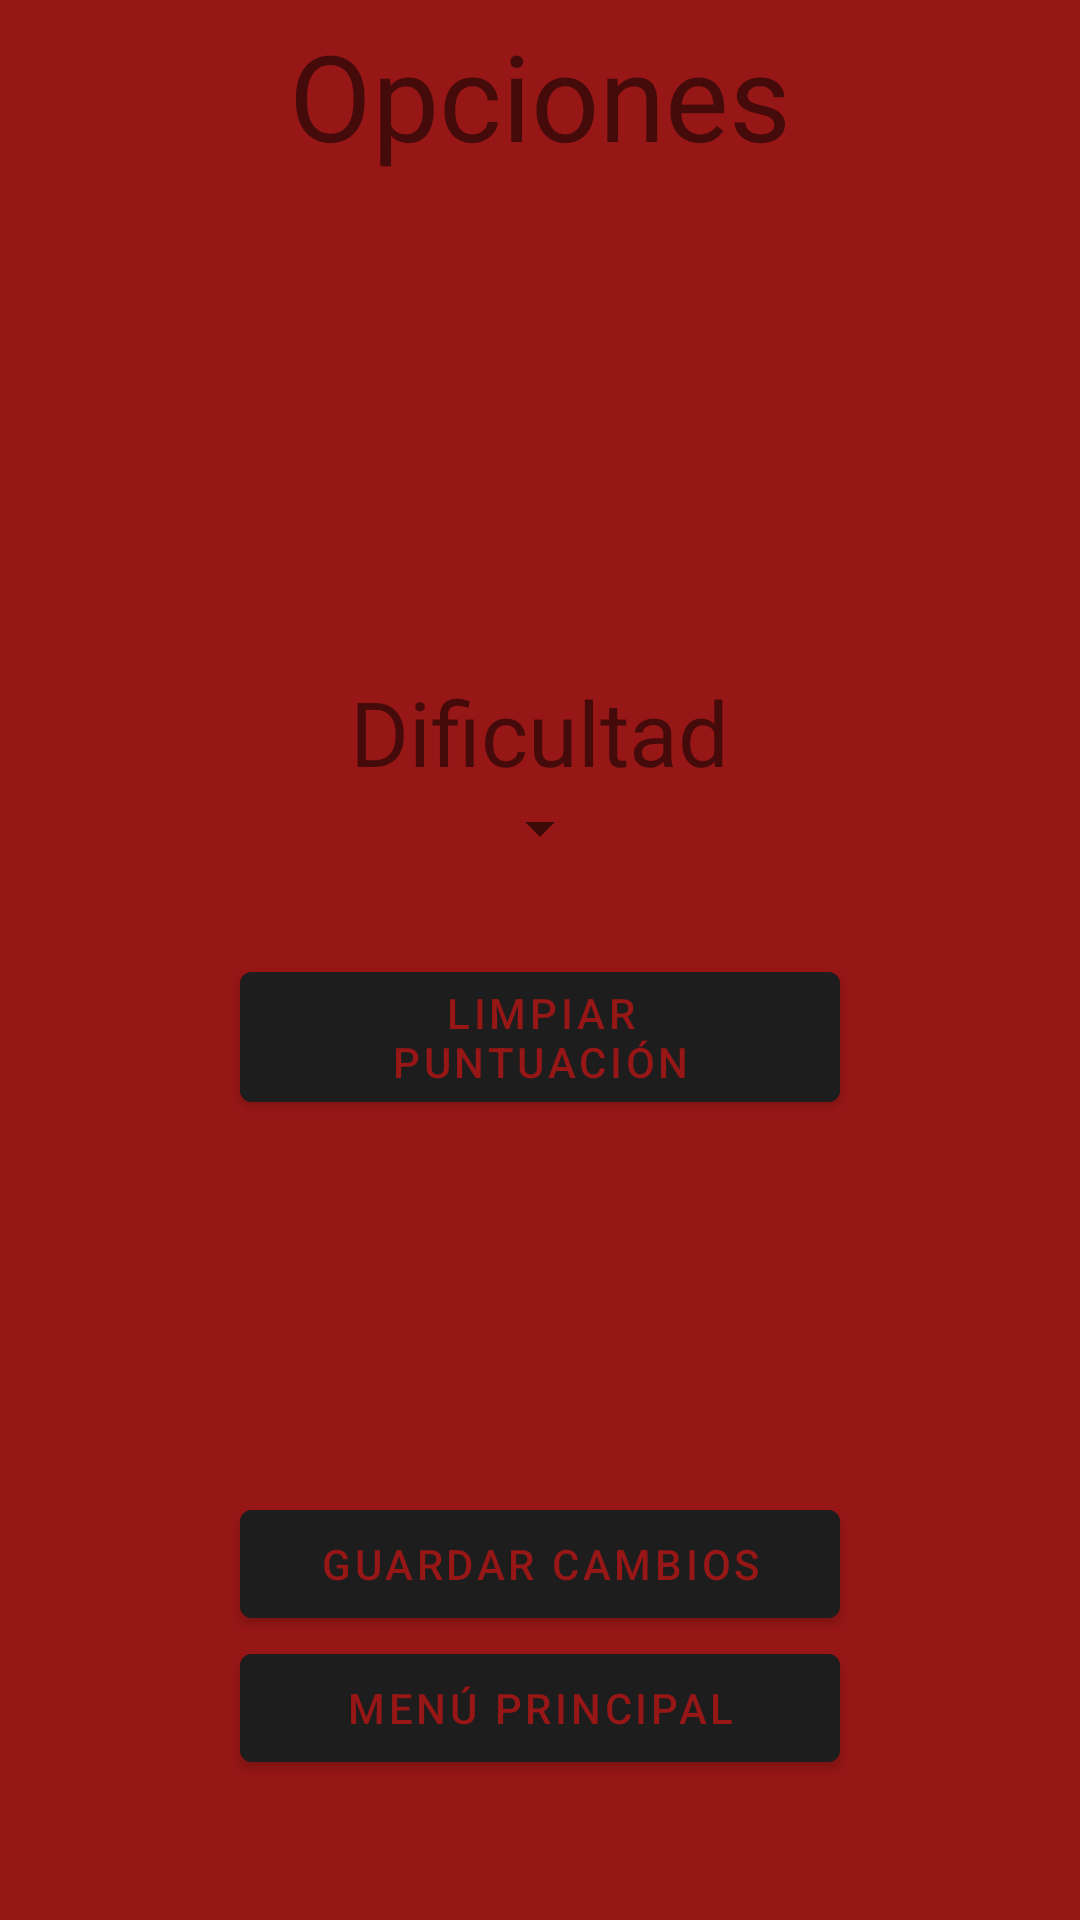

Write the Android layout XML for this screen, with the resource values it uses.
<!-- AndroidManifest.xml: application theme Theme.HitoPEDROJOSEDIAZ -->
<!-- res/layout/opciones.xml -->
<?xml version="1.0" encoding="utf-8"?>
<RelativeLayout
    xmlns:android="http://schemas.android.com/apk/res/android"
    xmlns:tools="http://schemas.android.com/tools"
    android:layout_width="match_parent"
    android:layout_height="match_parent"
    android:paddingBottom="5dp"
    android:paddingLeft="5dp"
    android:paddingRight="5dp"
    android:paddingTop="5dp"
    android:background="@color/sangre"
    tools:context=".Opciones">

    <LinearLayout
        android:layout_width="match_parent"
        android:layout_height="match_parent"
        android:gravity="center_vertical"
        android:orientation="vertical"
        android:id="@+id/linearLayout"
        android:weightSum="4"
        android:layout_centerVertical="true"
        android:layout_alignParentRight="true"
        android:layout_alignParentEnd="true">

        <TextView
            android:layout_width="wrap_content"
            android:layout_height="wrap_content"
            android:text="@string/str_opciones"
            android:layout_weight="1"
            android:textSize="40sp"
            android:layout_gravity="center_horizontal"/>

        <RelativeLayout
            android:layout_width="match_parent"
            android:layout_height="wrap_content"
            android:orientation="vertical"
            android:layout_weight="2"
            android:gravity="center">

            <TextView
                android:layout_width="wrap_content"
                android:layout_height="wrap_content"
                android:id="@+id/lblDifficulty"
                android:text="@string/str_dificultad"
                android:textSize="30sp"
                android:layout_gravity="center_horizontal"
                android:layout_centerHorizontal="true"/>

            <Spinner
                android:layout_width="wrap_content"
                android:layout_height="wrap_content"
                android:id="@+id/diff_spinner"
                android:layout_below="@id/lblDifficulty"
                android:layout_gravity="center_horizontal"
                android:layout_centerHorizontal="true"/>

            <Button
                android:layout_width="200dp"
                android:layout_height="wrap_content"
                android:text="@string/str_limpiar_puntuacion"
                android:layout_below="@id/diff_spinner"
                android:layout_marginTop="30dp"
                android:textColor="@color/sangre"
                android:backgroundTint="@color/ColorFondo"
                android:id="@+id/button_clear"
                android:layout_centerHorizontal="true"/>

        </RelativeLayout>

        <RelativeLayout
            android:layout_width="match_parent"
            android:layout_height="wrap_content"
            android:orientation="vertical"
            android:layout_weight="1"
            android:layout_gravity="center_vertical"
            >

            <RelativeLayout
                android:layout_width="match_parent"
                android:layout_height="wrap_content"
                android:gravity="center_vertical|center"
                android:layout_centerInParent="true">

                <Button
                    android:layout_width="200dp"
                    android:layout_height="wrap_content"
                    android:text="@string/str_boton_guardar"
                    android:textColor="@color/sangre"
                    android:backgroundTint="@color/ColorFondo"
                    android:id="@+id/btn_save"/>

                <Button
                    android:layout_width="200dp"
                    android:layout_height="wrap_content"
                    android:text="@string/str_menu_principal"
                    android:textColor="@color/sangre"
                    android:backgroundTint="@color/ColorFondo"
                    android:id="@+id/btn_main"
                    android:layout_below="@id/btn_save"/>

            </RelativeLayout>

        </RelativeLayout>

    </LinearLayout>

</RelativeLayout>
<!-- resources referenced by this layout -->
<resources>
  <color name="ColorFondo">#FF1E1D1E</color>
  <color name="sangre">#971616</color>
  <string name="str_boton_guardar">Guardar cambios</string>
  <string name="str_dificultad">Dificultad</string>
  <string name="str_limpiar_puntuacion">Limpiar Puntuación</string>
  <string name="str_menu_principal">Menú Principal</string>
  <string name="str_opciones">Opciones</string>
  <style name="Theme.HitoPEDROJOSEDIAZ" parent="Theme.MaterialComponents.DayNight.DarkActionBar">
          
          <item name="colorPrimary">@color/purple_500</item>
          <item name="colorPrimaryVariant">@color/purple_700</item>
          <item name="colorOnPrimary">@color/white</item>
          
          <item name="colorSecondary">@color/teal_200</item>
          <item name="colorSecondaryVariant">@color/teal_700</item>
          <item name="colorOnSecondary">@color/black</item>
          
          <item name="android:statusBarColor">?attr/colorPrimaryVariant</item>
          
      </style>
  <color name="purple_500">#FF6200EE</color>
  <color name="purple_700">#FF3700B3</color>
  <color name="white">#FFFFFFFF</color>
  <color name="teal_200">#FF03DAC5</color>
  <color name="teal_700">#FF018786</color>
  <color name="black">#FF000000</color>
</resources>
